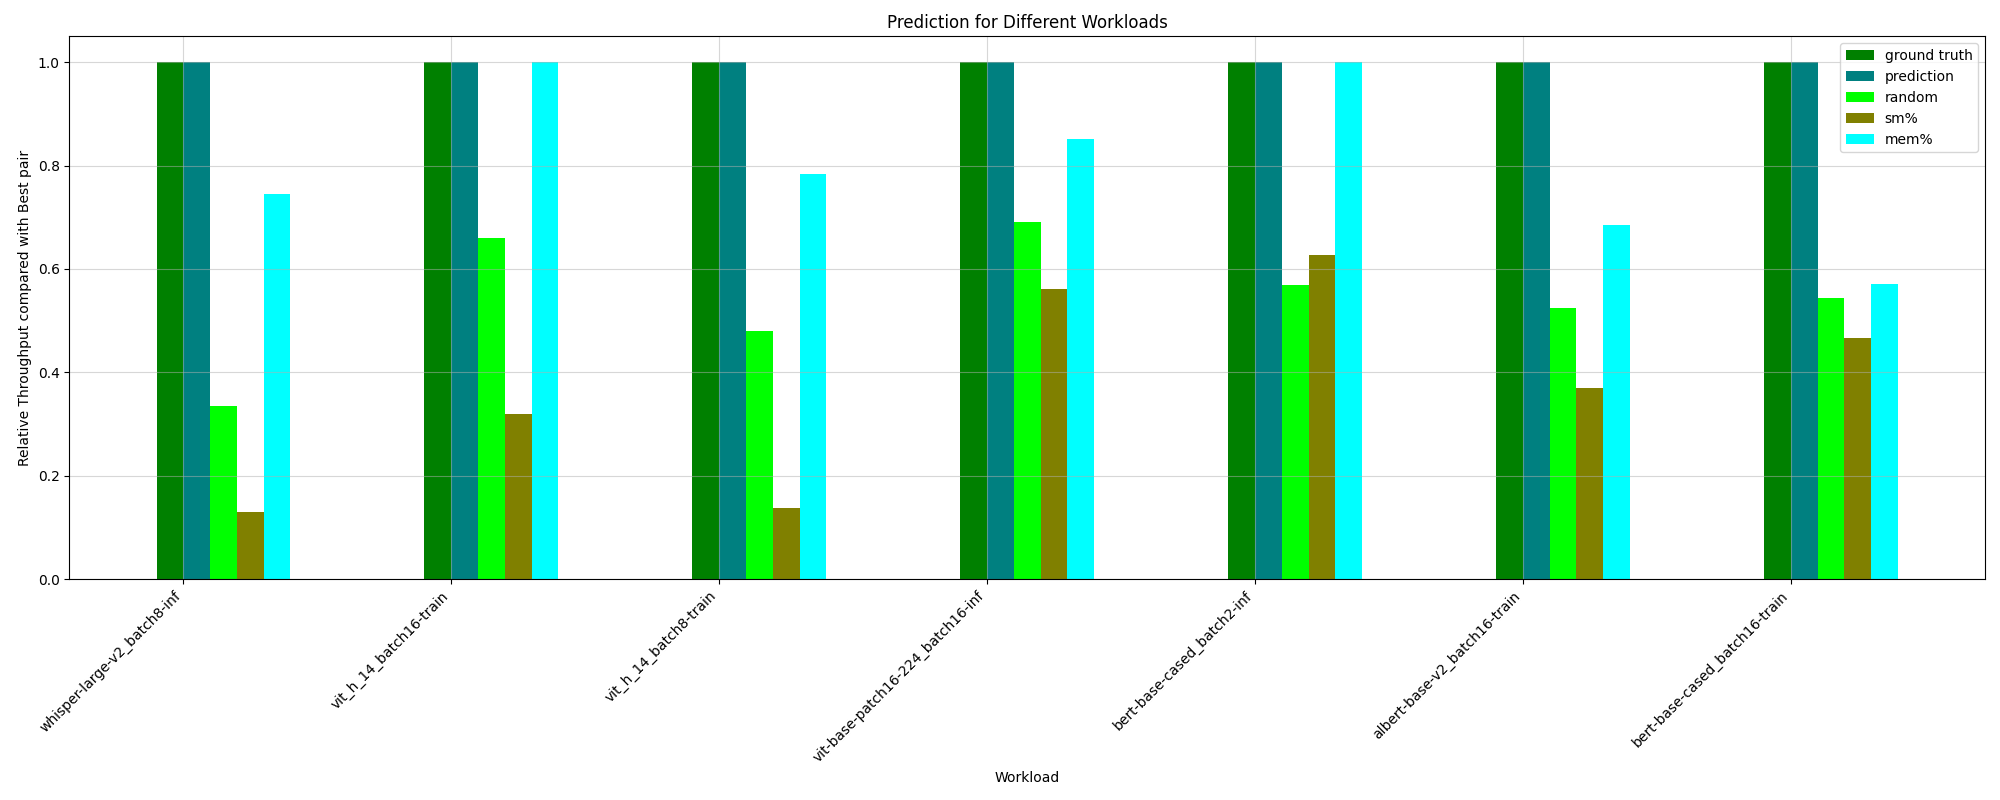

Data behind this chart, as committed beside it:
HPworkload, ground truth, random, prediction, _PCIe read bandwidth, _PCIe write bandwidth, _Long_Kernel, _ave_Kernel_Length, _long/short_Ratio, _avg_Thread, exclusive_throughput, sm%, mem%, CPU%, MainMem%, ground truth value
whisper-large-v2_batch8-inf, 1.0, 0.3356, 1.0, 1.0, 1.0, 0.13, 0.1414, 0.1414, 0.13, 1.0, 0.13, 0.7455, 1.0, 0.1414, 60.85
vit-base-patch16-224_batch8-inf, 1.0, 0.6687, 0.8476, 0.8213, 0.8213, 0.8476, 0.8476, 0.3822, 0.8476, 0.6347, 0.433, 0.8476, 0.4629, 0.55, 164.7
albert-base-v2_batch2-train, 1.0, 0.4392, 0.6887, 0.3386, 1.0, 0.2987, 0.3089, 0.3089, 0.2987, 0.6887, 0.241, 0.503, 0.9327, 0.3089, 100.3
bert-base-cased_batch8-inf, 1.0, 0.8098, 0.81, 0.5677, 0.9959, 0.8186, 0.8268, 0.8268, 0.8186, 0.81, 0.5677, 0.8415, 1.0, 0.9599, 113.2
wav2vec2-base-960h_batch8-inf, 1.0, 0.5812, 0.9903, 0.4332, 0.4332, 0.4774, 0.5409, 0.5409, 0.9903, 0.7897, 0.4774, 1.0, 0.7897, 0.7068, 120.6
bert-base-cased_batch8-train, 1.0, 0.5682, 0.8846, 0.3698, 0.3698, 0.6368, 0.6368, 0.361, 0.6368, 0.8186, 0.3676, 0.6368, 0.8186, 0.361, 94.56
bert-base-cased_batch16-inf, 1.0, 0.6686, 0.9308, 0.5248, 0.5248, 0.8421, 0.8421, 0.6905, 0.8421, 0.7758, 0.6182, 0.8421, 0.7758, 0.6905, 145.3
vit_h_14_batch8-train, 1.0, 0.4805, 1.0, 0.3532, 0.3532, 0.7829, 0.7829, 0.7829, 0.7829, 0.9574, 0.1387, 0.7829, 0.9574, 0.3059, 70.25
vit-base-patch16-224_batch16-inf, 1.0, 0.6908, 1.0, 0.8824, 0.8824, 0.8519, 0.8519, 0.4254, 0.8519, 0.752, 0.5617, 0.8519, 0.5617, 0.8998, 164.7
whisper-large-v2_batch16-inf, 1.0, 0.3083, 0.335, 0.3164, 1.0, 0.335, 0.335, 0.1643, 0.335, 1.0, 0.2336, 0.335, 0.3164, 0.1643, 46.12
wav2vec2-base-960h_batch16-inf, 1.0, 0.7321, 0.8441, 0.7404, 0.7404, 0.5181, 0.5581, 0.5581, 0.8441, 0.7404, 0.5181, 1.0, 0.7404, 0.5581, 123.8
albert-base-v2_batch16-train, 1.0, 0.5246, 1.0, 0.4561, 1.0, 0.4413, 0.4456, 0.4456, 0.4413, 1.0, 0.3701, 0.6853, 0.8425, 0.6121, 76.27
wav2vec2-base-960h_batch2-inf, 1.0, 0.547, 0.9362, 0.8718, 0.8718, 0.4163, 0.4236, 0.4236, 0.4163, 0.8718, 0.4303, 0.5446, 0.3658, 0.4236, 119.1
albert-base-v2_batch8-train, 1.0, 0.494, 0.6936, 0.9249, 0.9249, 0.6251, 0.6251, 0.36, 0.6251, 0.6936, 0.2779, 0.6251, 0.3838, 0.5796, 92.5
vit-base-patch16-224_batch2-inf, 1.0, 0.5822, 0.9949, 0.8722, 0.8722, 0.8576, 0.8576, 0.8576, 0.8576, 0.8722, 0.4511, 0.8576, 0.4122, 0.4122, 140.3
bert-base-cased_batch16-train, 1.0, 0.5439, 1.0, 0.4671, 0.4671, 0.4658, 0.4647, 0.4647, 1.0, 0.6579, 0.4658, 0.5717, 0.481, 0.6579, 76.23
bert-base-cased_batch2-inf, 1.0, 0.5692, 1.0, 0.3151, 0.3151, 0.4681, 0.5755, 0.5755, 0.4681, 0.7333, 0.6263, 1.0, 0.7333, 0.704, 148.2
bert-base-cased_batch2-train, 1.0, 0.4782, 0.9095, 0.338, 1.0, 0.7112, 0.7112, 0.301, 0.7112, 1.0, 0.1963, 0.7112, 0.9305, 0.6965, 99.59
vit_h_14_batch16-train, 1.0, 0.6602, 1.0, 0.3204, 0.3204, 1.0, 1.0, 1.0, 1.0, 1.0, 0.3204, 1.0, 0.3204, 0.3204, 53.23
vit_h_14_batch2-train, 1.0, 0.4737, 0.7684, 0.3041, 0.9681, 0.682, 0.682, 0.2606, 0.682, 0.9681, 0.08231, 0.682, 0.3041, 1.0, 92.8
whisper-large-v2_batch2-inf, 1.0, 0.5028, 0.7412, 1.0, 1.0, 0.825, 0.04826, 0.04434, 0.7412, 1.0, 0.2836, 0.825, 0.2836, 1.0, 84.92
